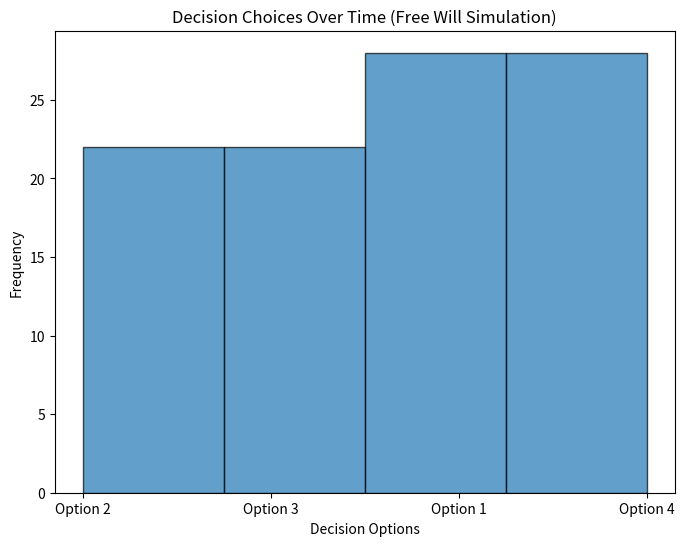

Reproduce this figure in Python.
import random
import numpy as np
import matplotlib.pyplot as plt


# Quantum Decision Theory: Model of intelligence in superposition
class QuantumDecisionEntity:
    def __init__(self, options, superposition_weight=None):
        # options: List of possible decisions
        # superposition_weight: List of weights (probabilities) for each decision option
        self.options = options
        self.superposition_weight = superposition_weight or [1 / len(options)] * len(options)
        self.state = None  # This will hold the collapsed state

    def collapse_wavefunction(self):
        # Simulate the collapse of the wavefunction into one of the options
        choice = np.random.choice(self.options, p=self.superposition_weight)
        self.state = choice
        return choice

    def apply_free_will(self):
        # Introduce randomness to simulate free-will influence
        perturbation = random.uniform(-0.1, 0.1)  # Small random shift
        altered_weights = [weight + perturbation for weight in self.superposition_weight]
        altered_weights = [max(0, w) for w in altered_weights]  # Ensure no negative weights
        total_weight = sum(altered_weights)
        self.superposition_weight = [w / total_weight for w in altered_weights]  # Normalize
        return self.superposition_weight

    def make_decision(self):
        # First, apply free will
        self.apply_free_will()

        # Then, collapse the wavefunction to make a decision
        decision = self.collapse_wavefunction()
        return decision


# Visualize decision space evolution
def visualize_decision_space(entity, num_iterations=100):
    choices = []
    for _ in range(num_iterations):
        decision = entity.make_decision()
        choices.append(decision)

    # Plotting decision choices
    plt.figure(figsize=(8, 6))
    plt.hist(choices, bins=len(entity.options), edgecolor='black', alpha=0.7)
    plt.title("Decision Choices Over Time (Free Will Simulation)")
    plt.xlabel("Decision Options")
    plt.ylabel("Frequency")
    plt.show()


# Example of Free Will Simulation
options = ["Option 1", "Option 2", "Option 3", "Option 4"]
entity = QuantumDecisionEntity(options)

# Visualize decision-making over multiple iterations
visualize_decision_space(entity, num_iterations=100)